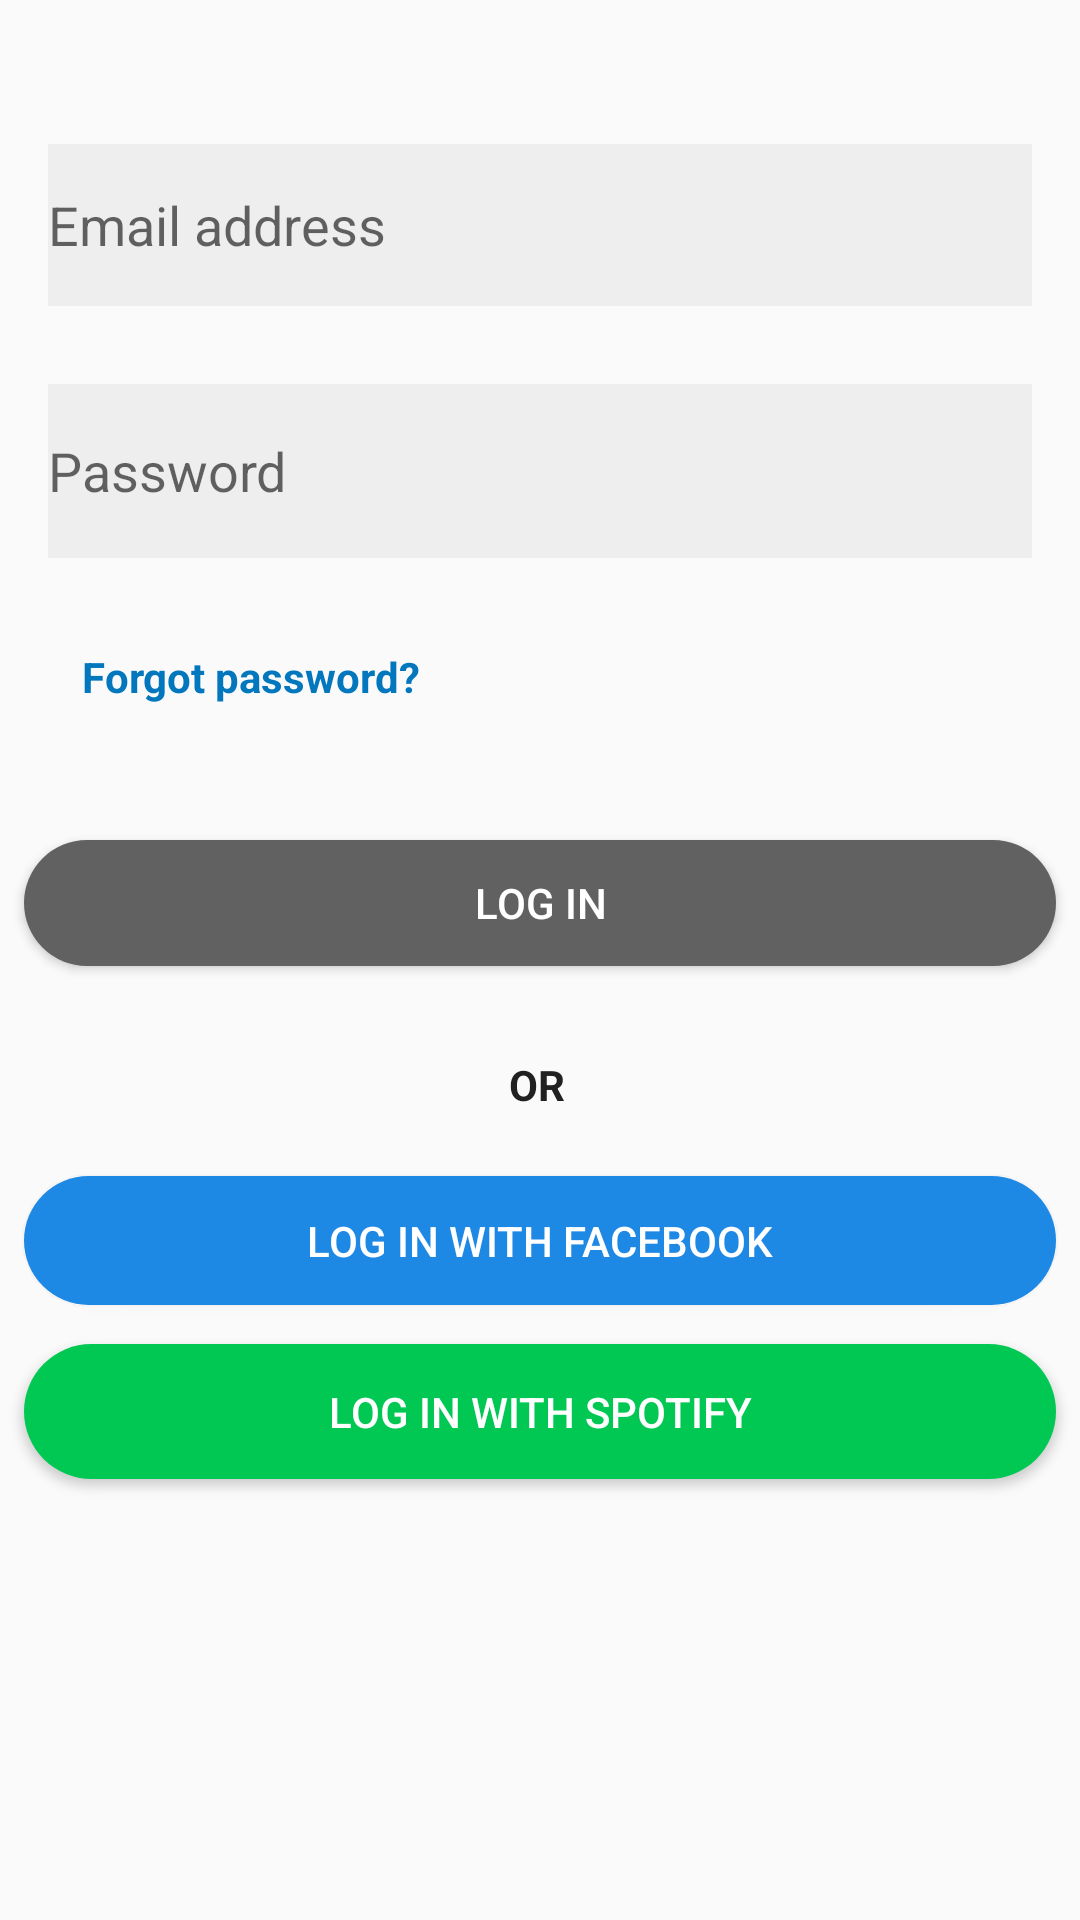

This screen was rendered from an Android layout file. Write that file and the resources it references.
<!-- AndroidManifest.xml: application theme AppTheme -->
<!-- res/layout/activity_main.xml -->
<?xml version="1.0" encoding="utf-8"?>
<androidx.constraintlayout.widget.ConstraintLayout xmlns:android="http://schemas.android.com/apk/res/android"
    xmlns:app="http://schemas.android.com/apk/res-auto"
    xmlns:tools="http://schemas.android.com/tools"
    android:layout_width="match_parent"
    android:layout_height="match_parent"
    tools:context=".MainActivity">

    <EditText
        android:id="@+id/editEmail"
        android:layout_width="0dp"
        android:layout_height="54dp"
        android:layout_marginStart="16dp"
        android:layout_marginLeft="16dp"
        android:layout_marginTop="48dp"
        android:layout_marginEnd="16dp"
        android:layout_marginRight="16dp"
        android:autofillHints=""
        android:background="@color/colorAdress"
        android:ems="10"
        android:hint="@string/email_address"
        android:inputType="textEmailAddress"
        app:layout_constraintEnd_toEndOf="parent"
        app:layout_constraintHorizontal_bias="0.0"
        app:layout_constraintStart_toStartOf="parent"
        app:layout_constraintTop_toTopOf="parent" />

    <EditText
        android:id="@+id/editPsw"
        android:layout_width="0dp"
        android:layout_height="58dp"
        android:layout_marginStart="16dp"
        android:layout_marginLeft="16dp"
        android:layout_marginTop="128dp"
        android:layout_marginEnd="16dp"
        android:layout_marginRight="16dp"
        android:autofillHints=""
        android:background="@color/colorAdress"
        android:ems="10"
        android:hint="@string/password"
        android:inputType="textPassword"
        app:layout_constraintEnd_toEndOf="parent"
        app:layout_constraintHorizontal_bias="0.0"
        app:layout_constraintStart_toStartOf="parent"
        app:layout_constraintTop_toTopOf="parent" />

    <TextView
        android:id="@+id/txtForgot"
        android:layout_width="wrap_content"
        android:layout_height="wrap_content"
        android:layout_marginTop="216dp"
        android:text="@string/forgot_password"
        android:textColor="@color/colorForgot"
        app:layout_constraintEnd_toEndOf="parent"
        app:layout_constraintHorizontal_bias="0.111"
        app:layout_constraintStart_toStartOf="parent"
        app:layout_constraintTop_toTopOf="parent" />

    <Button
        android:id="@+id/btnLogin"
        android:layout_width="0dp"
        android:layout_height="42dp"
        android:layout_marginStart="8dp"
        android:layout_marginLeft="8dp"
        android:layout_marginTop="280dp"
        android:layout_marginEnd="8dp"
        android:layout_marginRight="8dp"
        android:background="@drawable/boton1"
        android:onClick="login"
        android:text="@string/log_in"
        android:textColor="@color/colorLetra"
        app:layout_constraintEnd_toEndOf="parent"
        app:layout_constraintHorizontal_bias="1.0"
        app:layout_constraintStart_toStartOf="parent"
        app:layout_constraintTop_toTopOf="parent" />

    <Button
        android:id="@+id/bntFacebook"
        android:layout_width="0dp"
        android:layout_height="43dp"
        android:layout_marginStart="8dp"
        android:layout_marginLeft="8dp"
        android:layout_marginTop="392dp"
        android:layout_marginEnd="8dp"
        android:layout_marginRight="8dp"
        android:background="@drawable/boton2"
        android:onClick="toastFace"
        android:text="@string/log_in_with_facebook"
        android:textColor="@color/colorLetra"
        app:layout_constraintEnd_toEndOf="parent"
        app:layout_constraintHorizontal_bias="0.0"
        app:layout_constraintStart_toStartOf="parent"
        app:layout_constraintTop_toTopOf="parent" />

    <TextView
        android:id="@+id/txtOr"
        android:layout_width="21dp"
        android:layout_height="21dp"
        android:layout_marginTop="352dp"
        android:text="@string/or"
        app:layout_constraintEnd_toEndOf="parent"
        app:layout_constraintStart_toStartOf="parent"
        app:layout_constraintTop_toTopOf="parent" />

    <Button
        android:id="@+id/btnSpotify"
        android:layout_width="0dp"
        android:layout_height="45dp"
        android:layout_marginStart="8dp"
        android:layout_marginLeft="8dp"
        android:layout_marginTop="448dp"
        android:layout_marginEnd="8dp"
        android:layout_marginRight="8dp"
        android:background="@drawable/boton3"
        android:onClick="toastSpoti"
        android:text="@string/log_in_with_spotify"
        android:textColor="@color/colorLetra"
        app:layout_constraintEnd_toEndOf="parent"
        app:layout_constraintHorizontal_bias="0.0"
        app:layout_constraintStart_toStartOf="parent"
        app:layout_constraintTop_toTopOf="parent" />

</androidx.constraintlayout.widget.ConstraintLayout>
<!-- resources referenced by this layout -->
<resources>
  <color name="colorAdress">#eeeeee</color>
  <color name="colorForgot">#0277bd</color>
  <color name="colorLetra">#ffffff</color>
  <!-- drawable boton1 (drawable) -->
  <?xml version="1.0" encoding="utf-8"?>
  <shape xmlns:android="http://schemas.android.com/apk/res/android">
      <solid android:color="#616161"></solid>
      <corners android:radius="28dp"></corners>
  </shape>
  <!-- drawable boton2 (drawable) -->
  <?xml version="1.0" encoding="utf-8"?>
  <shape xmlns:android="http://schemas.android.com/apk/res/android">
      <solid android:color="#1e88e5"></solid>
      <corners android:radius="28dp"></corners>
  
  
  </shape>
  <!-- drawable boton3 (drawable) -->
  <?xml version="1.0" encoding="utf-8"?>
  <shape xmlns:android="http://schemas.android.com/apk/res/android">
      <solid android:color="#00c853"></solid>
      <corners android:radius="28dp"></corners>
  
  </shape>
  <string name="email_address">Email address</string>
  <string name="forgot_password"><b>Forgot password?</b></string>
  <string name="log_in">Log in</string>
  <string name="log_in_with_facebook">LOG IN WITH FACEBOOK</string>
  <string name="log_in_with_spotify">LOG IN WITH SPOTIFY</string>
  <string name="or"><b>OR</b></string>
  <string name="password">Password</string>
  <style name="AppTheme" parent="Theme.AppCompat.Light.DarkActionBar">
          <item name="colorPrimaryDark">@color/negro</item>
          <item name="actionBarStyle">@style/ActionBarStyle</item>
          <item name="android:textColor">@color/negro</item>
      </style>
  <color name="negro">#212121</color>
  <style name="ActionBarStyle" parent="Widget.AppCompat.ActionBar">
          <item name="titleTextStyle">@style/ActionBarTitleTextStyle</item>
          <item name="background">@color/gray</item>
          <item name="android:textColor">@color/negro</item>
      </style>
  <style name="ActionBarTitleTextStyle" parent="TextAppearance.AppCompat.Widget.ActionBar.Title">
          <item name="android:textColor">@color/negro</item>
      </style>
  <color name="gray">#cfd8dc</color>
</resources>
